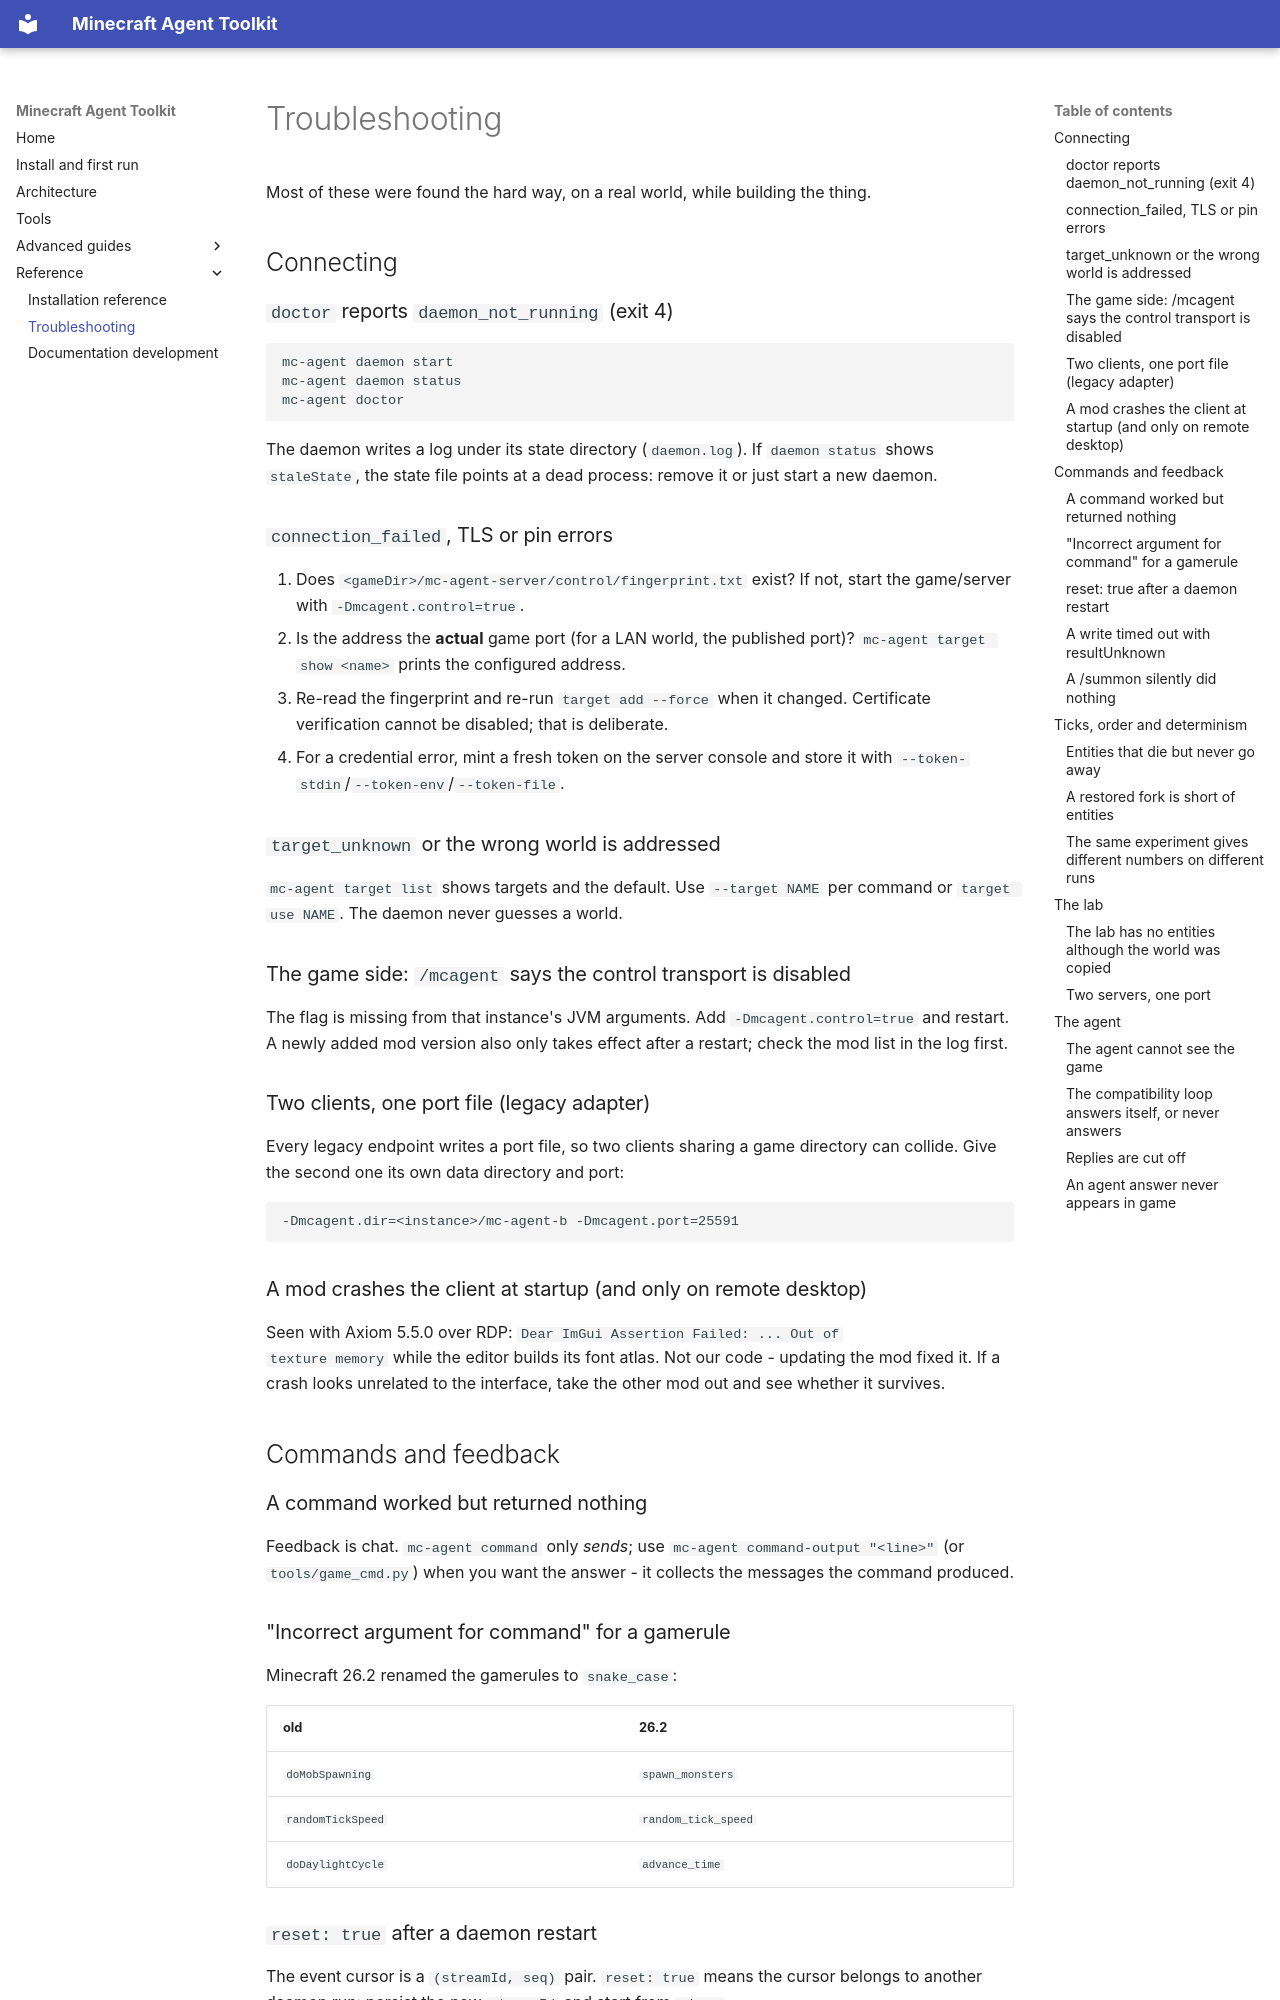

repository: guajun/mc-agent · page: troubleshooting/index.html · generator: mkdocs

# Troubleshooting

Most of these were found the hard way, on a real world, while building the
thing.

## Connecting

### `doctor` reports `daemon_not_running` (exit 4)

```bash
mc-agent daemon start
mc-agent daemon status
mc-agent doctor
```

The daemon writes a log under its state directory (`daemon.log`). If
`daemon status` shows `staleState`, the state file points at a dead process:
remove it or just start a new daemon.

### `connection_failed`, TLS or pin errors

1. Does `<gameDir>/mc-agent-server/control/fingerprint.txt` exist? If not,
   start the game/server with `-Dmcagent.control=true`.
2. Is the address the **actual** game port (for a LAN world, the published
   port)? `mc-agent target show <name>` prints the configured address.
3. Re-read the fingerprint and re-run `target add --force` when it changed.
   Certificate verification cannot be disabled; that is deliberate.
4. For a credential error, mint a fresh token on the server console and store
   it with `--token-stdin`/`--token-env`/`--token-file`.

### `target_unknown` or the wrong world is addressed

`mc-agent target list` shows targets and the default. Use `--target NAME`
per command or `target use NAME`. The daemon never guesses a world.

### The game side: `/mcagent` says the control transport is disabled

The flag is missing from that instance's JVM arguments. Add
`-Dmcagent.control=true` and restart. A newly added mod version also only takes
effect after a restart; check the mod list in the log first.

### Two clients, one port file (legacy adapter)

Every legacy endpoint writes a port file, so two clients sharing a game
directory can collide. Give the second one its own data directory and port:

```
-Dmcagent.dir=<instance>/mc-agent-b -Dmcagent.port=25591
```

### A mod crashes the client at startup (and only on remote desktop)

Seen with Axiom 5.5.0 over RDP: `Dear ImGui Assertion Failed: ... Out of
texture memory` while the editor builds its font atlas. Not our code - updating
the mod fixed it. If a crash looks unrelated to the interface, take the other
mod out and see whether it survives.

## Commands and feedback

### A command worked but returned nothing

Feedback is chat. `mc-agent command` only *sends*; use
`mc-agent command-output "<line>"` (or `tools/game_cmd.py`) when you want the
answer - it collects the messages the command produced.

### "Incorrect argument for command" for a gamerule

Minecraft 26.2 renamed the gamerules to `snake_case`:

| old | 26.2 |
| --- | --- |
| `doMobSpawning` | `spawn_monsters` |
| `randomTickSpeed` | `random_tick_speed` |
| `doDaylightCycle` | `advance_time` |

### `reset: true` after a daemon restart

The event cursor is a `(streamId, seq)` pair. `reset: true` means the cursor
belongs to another daemon run: persist the new `streamId` and start from `since
0` instead of treating the old position as valid. `truncated: true` only means
another page is available; `dropped: true` is the actual loss signal.
